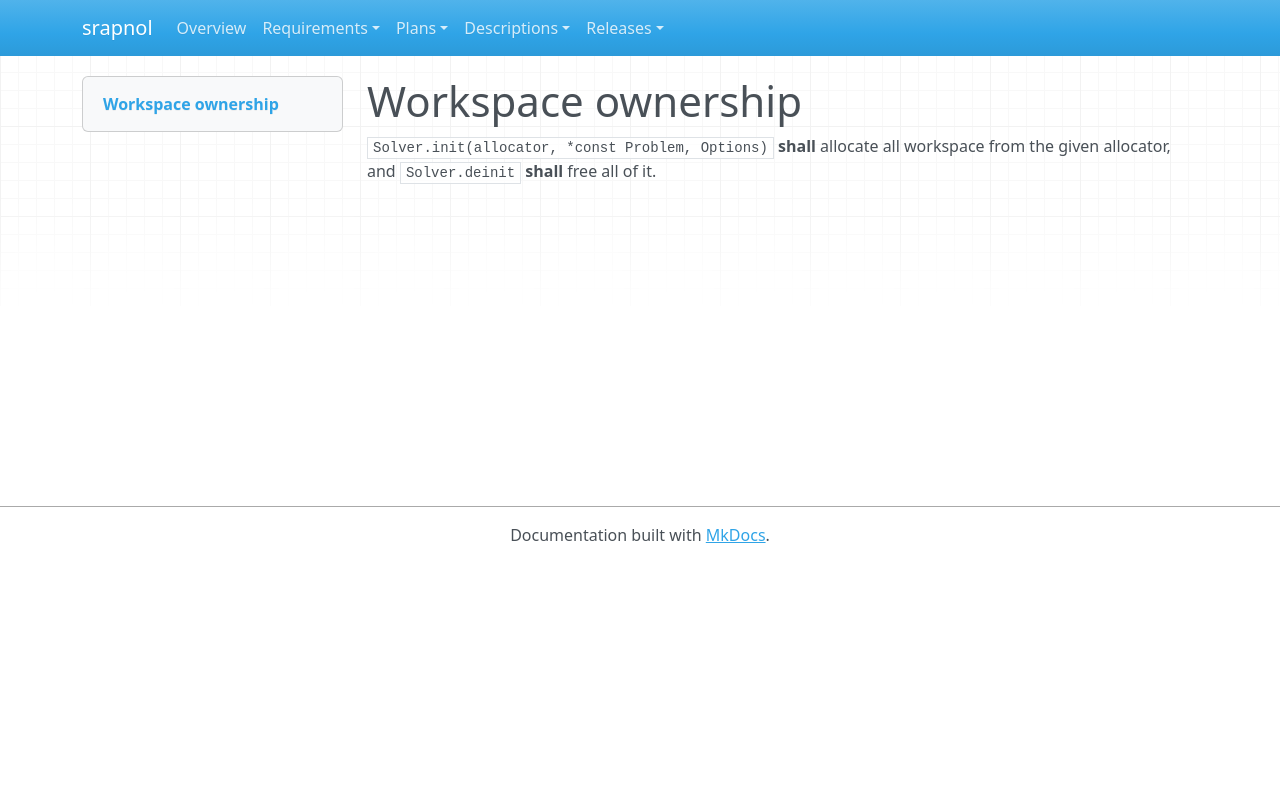

repository: emanspeaks/srapnol · page: srs/SRS-058/index.html · generator: mkdocs

---
active: true
category: interface
derived: false
level: 3.1.2
links:
- SYS-005: 1TH1AyZFBkYA3oG6SQJl1YCqZWM3WD3lhaI5u9jQeL4=
normative: true
ref: ''
reviewed: IY0qXnqpDKmlh-GlQimc1Kr4hoYqUhdtr_DMfO80HZU=
status: pending
verification-method: Test
---

# Workspace ownership

`Solver.init(allocator, *const Problem, Options)` **shall** allocate all workspace from
the given allocator, and `Solver.deinit` **shall** free all of it.
